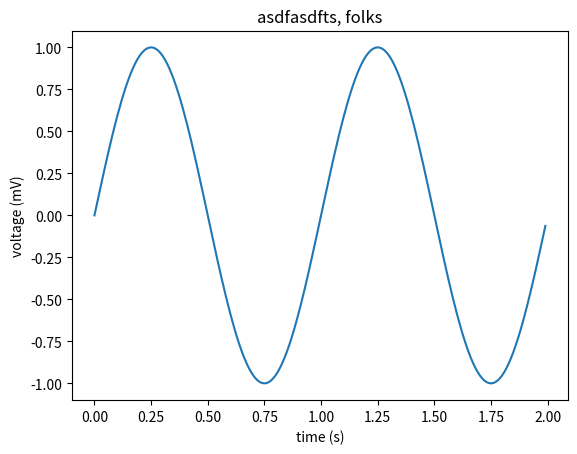

Python code for this plot:
import matplotlib.pyplot as plt 
import numpy as np
t = np.arange(0.0, 2.0, 0.01)
s = np.sin(2*np.pi*t)
plt.plot(t, s)

plt.xlabel('time (s)')
plt.ylabel('voltage (mV)')
plt.title('asdfasdfts, folks')
plt.savefig("ae61a132c1444fcaa6cb85bce1ccf526.png")